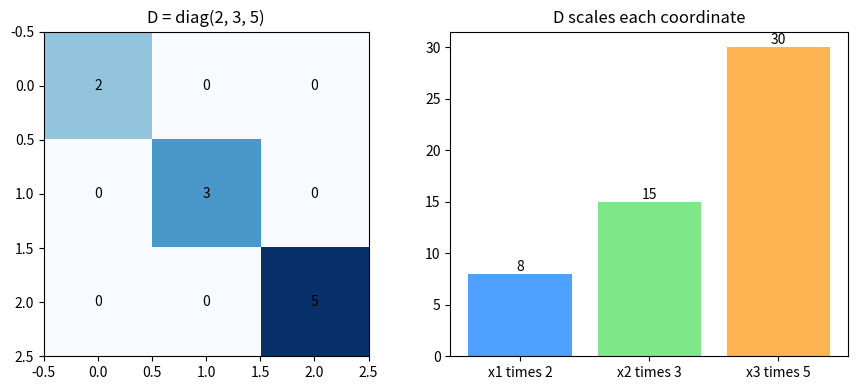

This figure's Python source:
# Setup — numpy / pandas / scikit-learn / matplotlib ship with Colab.
import numpy as np, matplotlib.pyplot as plt

import numpy as np

I = np.eye(3)
print("identity:\n", I)

A = np.array([[2., 5., 1.],
              [0., 3., 4.],
              [7., 1., 6.]])
print("A @ I == A:", np.allclose(A @ I, A))   # identity does nothing

# diagonal matrix scales each axis on its own
d = np.array([2., 3., 5.])
D = np.diag(d)
x = np.array([4., 5., 6.])
print("D x =", D @ x)
print("d * x =", d * x)                        # same: (Dx)_i = d_i x_i
print("match:", np.allclose(D @ x, d * x))

import numpy as np
import matplotlib.pyplot as plt

d = np.array([2., 3., 5.])
D = np.diag(d)                  # diag(2,3,5)
x = np.array([4., 5., 6.])
scaled = D @ x                  # 8, 15, 30

fig, (ax1, ax2) = plt.subplots(1, 2, figsize=(9, 4))
ax1.imshow(D, cmap='Blues')
for i in range(3):
    for j in range(3):
        ax1.text(j, i, str(int(D[i, j])), ha='center', va='center')
ax1.set_title('D = diag(2, 3, 5)')
labels = ['x1 times 2', 'x2 times 3', 'x3 times 5']
ax2.bar(labels, scaled, color=['#4ea1ff', '#7ee787', '#ffb454'])
for i, v in enumerate(scaled):
    ax2.text(i, v, str(int(v)), ha='center', va='bottom')
ax2.set_title('D scales each coordinate')
plt.tight_layout()
plt.show()
